Run: headless pygame with SDL's dummy video driver; simulated clock (each Clock.tick advances the game by its frame time, no real sleeping); random seed 0; keys injected as events and as key.get_pressed() state; no mouse input.
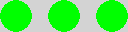
Frame 1 of 4 · flips 1–60 · no input
Frame 2 of 4 · flips 61–180 · tapped SPACE, RETURN · held RIGHT (→), D · screen unchanged from frame 1, image omitted
Frame 3 of 4 · flips 181–300 · held DOWN (↓), S · screen unchanged from frame 2, image omitted
Frame 4 of 4 · flips 301–420 · held LEFT (←), A, UP (↑), W · screen unchanged from frame 3, image omitted

The pygame program that drew these frames:

import pygame
import time

# Initialize Pygame
pygame.init()

# Set up the display
circle_radius = 16
circle_margin = 16
width = 3 * circle_radius * 2 + 2 * circle_margin
height = circle_radius * 2
screen = pygame.display.set_mode((width, height))
pygame.display.set_caption("Colorful Circles")

# Define colors
colors = [
    (0, 0, 0),
    (255, 0, 0),
    (255, 255, 0),
    (0, 255, 0),
    (0, 255, 255),
    (0, 0, 255),
    (128, 0, 128),
    (255, 255, 255),
]

# Background color
bg_color = (211, 211, 211)

# Circle position
circle_y = height // 2

# Game loop
running = True
while running:
    for color in colors:
        screen.fill(bg_color)  # Clear the screen with light gray

        for i in range(3):
            # Calculate the x position for each circle
            circle_x = i * (circle_radius * 2 + circle_margin) + circle_radius

            # Draw the circle
            pygame.draw.circle(screen, color, (circle_x, circle_y), circle_radius)

        # Update the display
        pygame.display.flip()

        # Wait for 500ms
        time.sleep(0.5)

        # Handle events
        for event in pygame.event.get():
            if event.type == pygame.QUIT:
                running = False

# Quit Pygame
pygame.quit()
